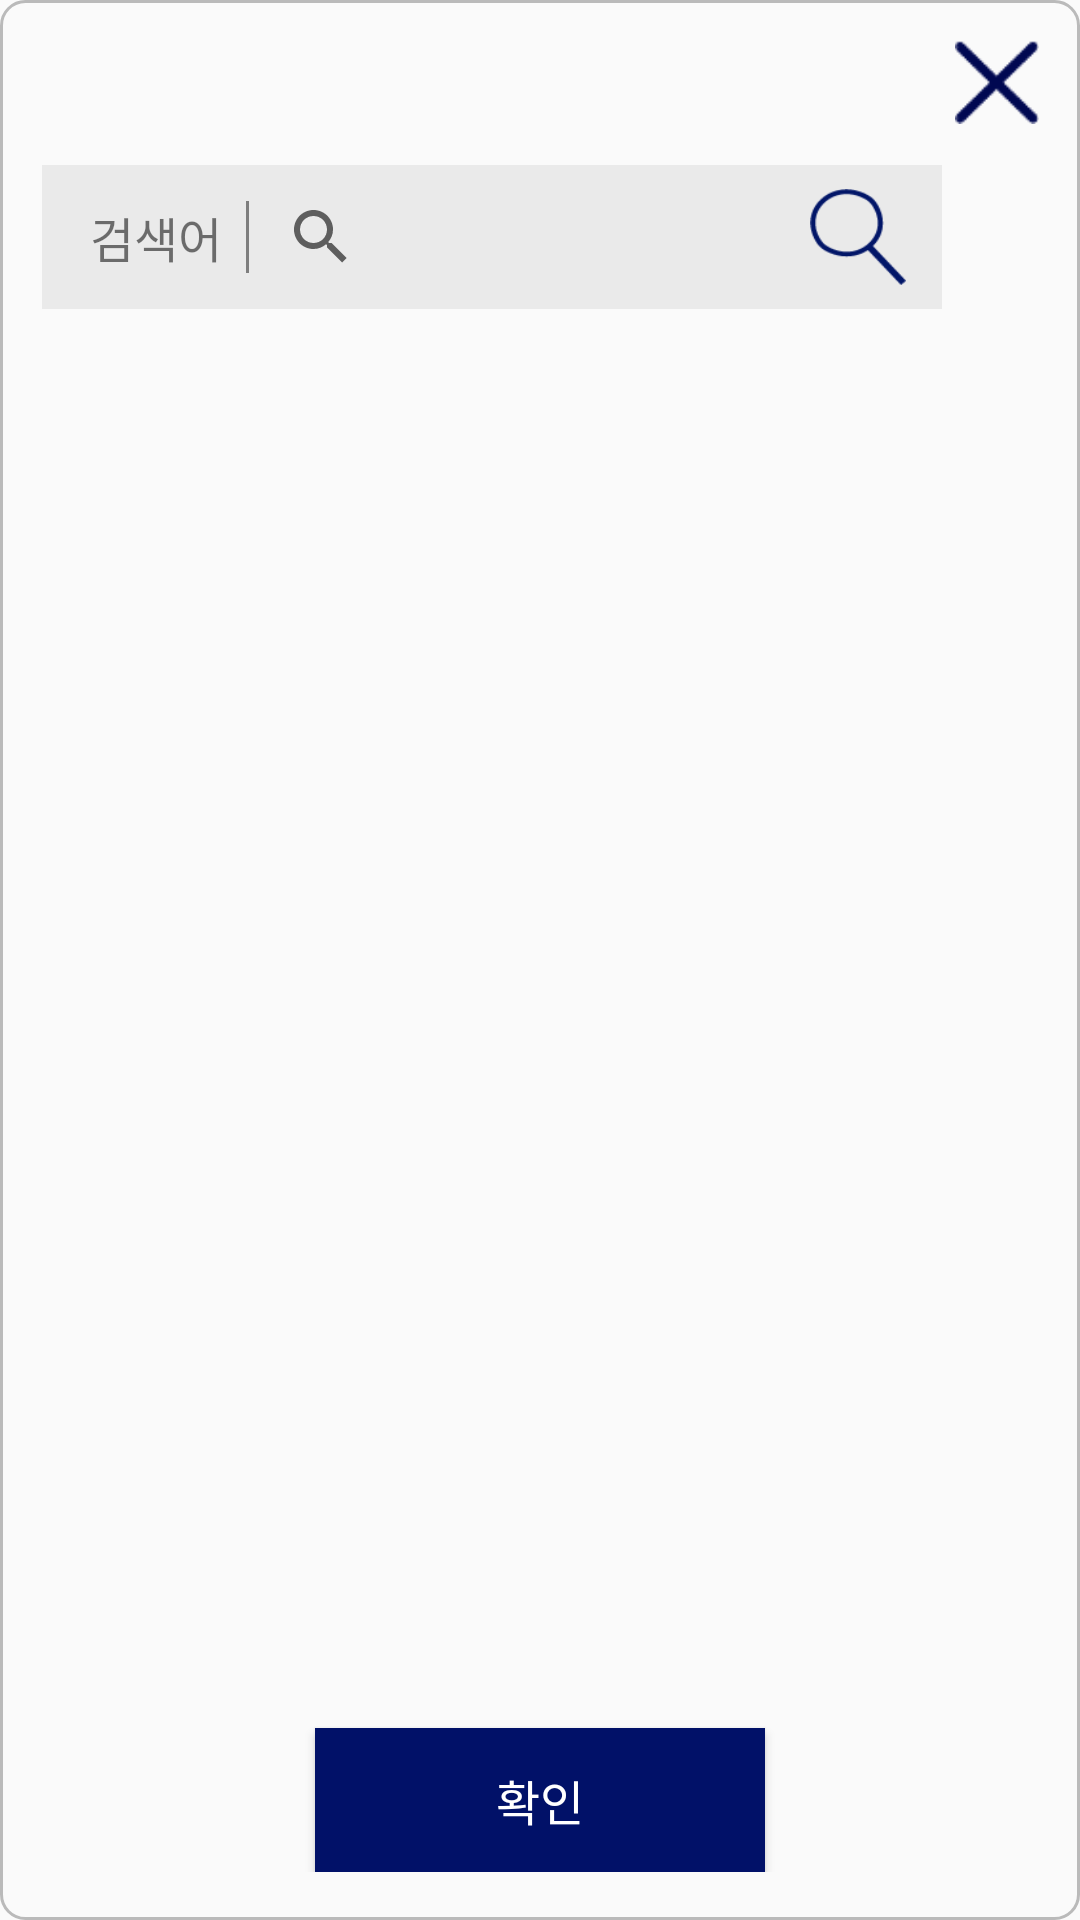

Write the Android layout XML for this screen, with the resource values it uses.
<!-- AndroidManifest.xml: application theme Theme.ElmanCall -->
<!-- res/layout/change_modal.xml -->
<?xml version="1.0" encoding="utf-8"?>
<LinearLayout xmlns:android="http://schemas.android.com/apk/res/android"
    android:orientation="vertical"
    android:layout_marginHorizontal="16dp"
    android:layout_gravity="center"
    android:elevation="8dp"
    android:paddingBottom="16dp"
    android:background="@drawable/change_modal_background"
    android:layout_width="wrap_content"
    android:layout_height="wrap_content">

    <LinearLayout
        android:id="@+id/close"
        android:layout_width="55dp"
        android:layout_height="55dp"
        android:gravity="center"
        android:layout_gravity="end"
    >
        <Button
            android:layout_width="28dp"
            android:layout_height="28dp"
            android:background="@drawable/cross"
        />
    </LinearLayout>

    <LinearLayout
        android:layout_width="300dp"
        android:layout_height="48dp"
        android:layout_marginHorizontal="14dp"
        android:padding="8dp"
        android:background="#EAEAEA"
        android:gravity="center_vertical"
        android:orientation="horizontal"
    >
        <TextView
            android:layout_width="wrap_content"
            android:layout_height="wrap_content"
            android:text="검색어"
            android:layout_marginHorizontal="8dp"
            android:textSize="16sp"
        />

        <LinearLayout
            android:layout_width="1dp"
            android:layout_height="match_parent"
            android:layout_marginVertical="4dp"
            android:background="#7E7E7E"
        />

        <SearchView
            android:id="@+id/searchQuery"
            android:layout_width="0dp"
            android:layout_weight="1"
            android:layout_height="match_parent"
            android:textSize="16sp"
            android:textColor="#000000"
        />

        <Button
            android:id="@+id/search"
            android:layout_width="32dp"
            android:layout_height="32dp"
            android:layout_marginLeft="16dp"
            android:layout_marginRight="4dp"
            android:background="@drawable/search"
        />
    </LinearLayout>

    <ScrollView
        android:layout_width="match_parent"
        android:layout_height="0dp"
        android:layout_weight="1"
    >
        <LinearLayout
            android:id="@+id/container"
            android:orientation="vertical"
            android:layout_marginTop="16dp"
            android:layout_marginHorizontal="14dp"
            android:layout_width="match_parent"
            android:layout_height="wrap_content" />
    </ScrollView>

    <Button
        android:id="@+id/confirm"
        android:layout_width="150dp"
        android:layout_height="48dp"
        android:layout_marginTop="16dp"
        android:text="확인"
        android:textSize="16sp"
        android:textColor="#FFFFFF"
        android:background="#011168"
        android:layout_gravity="center_horizontal"
    />

</LinearLayout>
<!-- resources referenced by this layout -->
<resources>
  <!-- drawable change_modal_background (drawable) -->
  <?xml version="1.0" encoding="utf-8"?>
  <shape xmlns:android="http://schemas.android.com/apk/res/android"
      android:shape="rectangle">
      <corners
          android:bottomLeftRadius="8dp"
          android:bottomRightRadius="8dp"
          android:topLeftRadius="8dp"
          android:topRightRadius="8dp"/>
      <stroke
          android:width="1dp"
          android:color="#BABABA"/>
  </shape>
  <!-- drawable cross: png bitmap (drawable, 931 bytes) -->
  <!-- drawable search: png bitmap (drawable, 1462 bytes) -->
  <style name="Theme.ElmanCall" parent="Theme.AppCompat.DayNight.NoActionBar">
          
          <item name="colorPrimary">#000851</item>
          <item name="colorPrimaryVariant">@color/purple_700</item>
          <item name="colorOnPrimary">@color/white</item>
          
          <item name="colorSecondary">@color/teal_200</item>
          <item name="colorSecondaryVariant">@color/teal_700</item>
          <item name="colorOnSecondary">@color/black</item>
          
          <item name="android:statusBarColor" tools:targetApi="l">?attr/colorPrimaryVariant</item>
          
      </style>
  <color name="purple_700">#FF3700B3</color>
  <color name="white">#FFFFFFFF</color>
  <color name="teal_200">#FF03DAC5</color>
  <color name="teal_700">#FF018786</color>
  <color name="black">#FF000000</color>
</resources>
